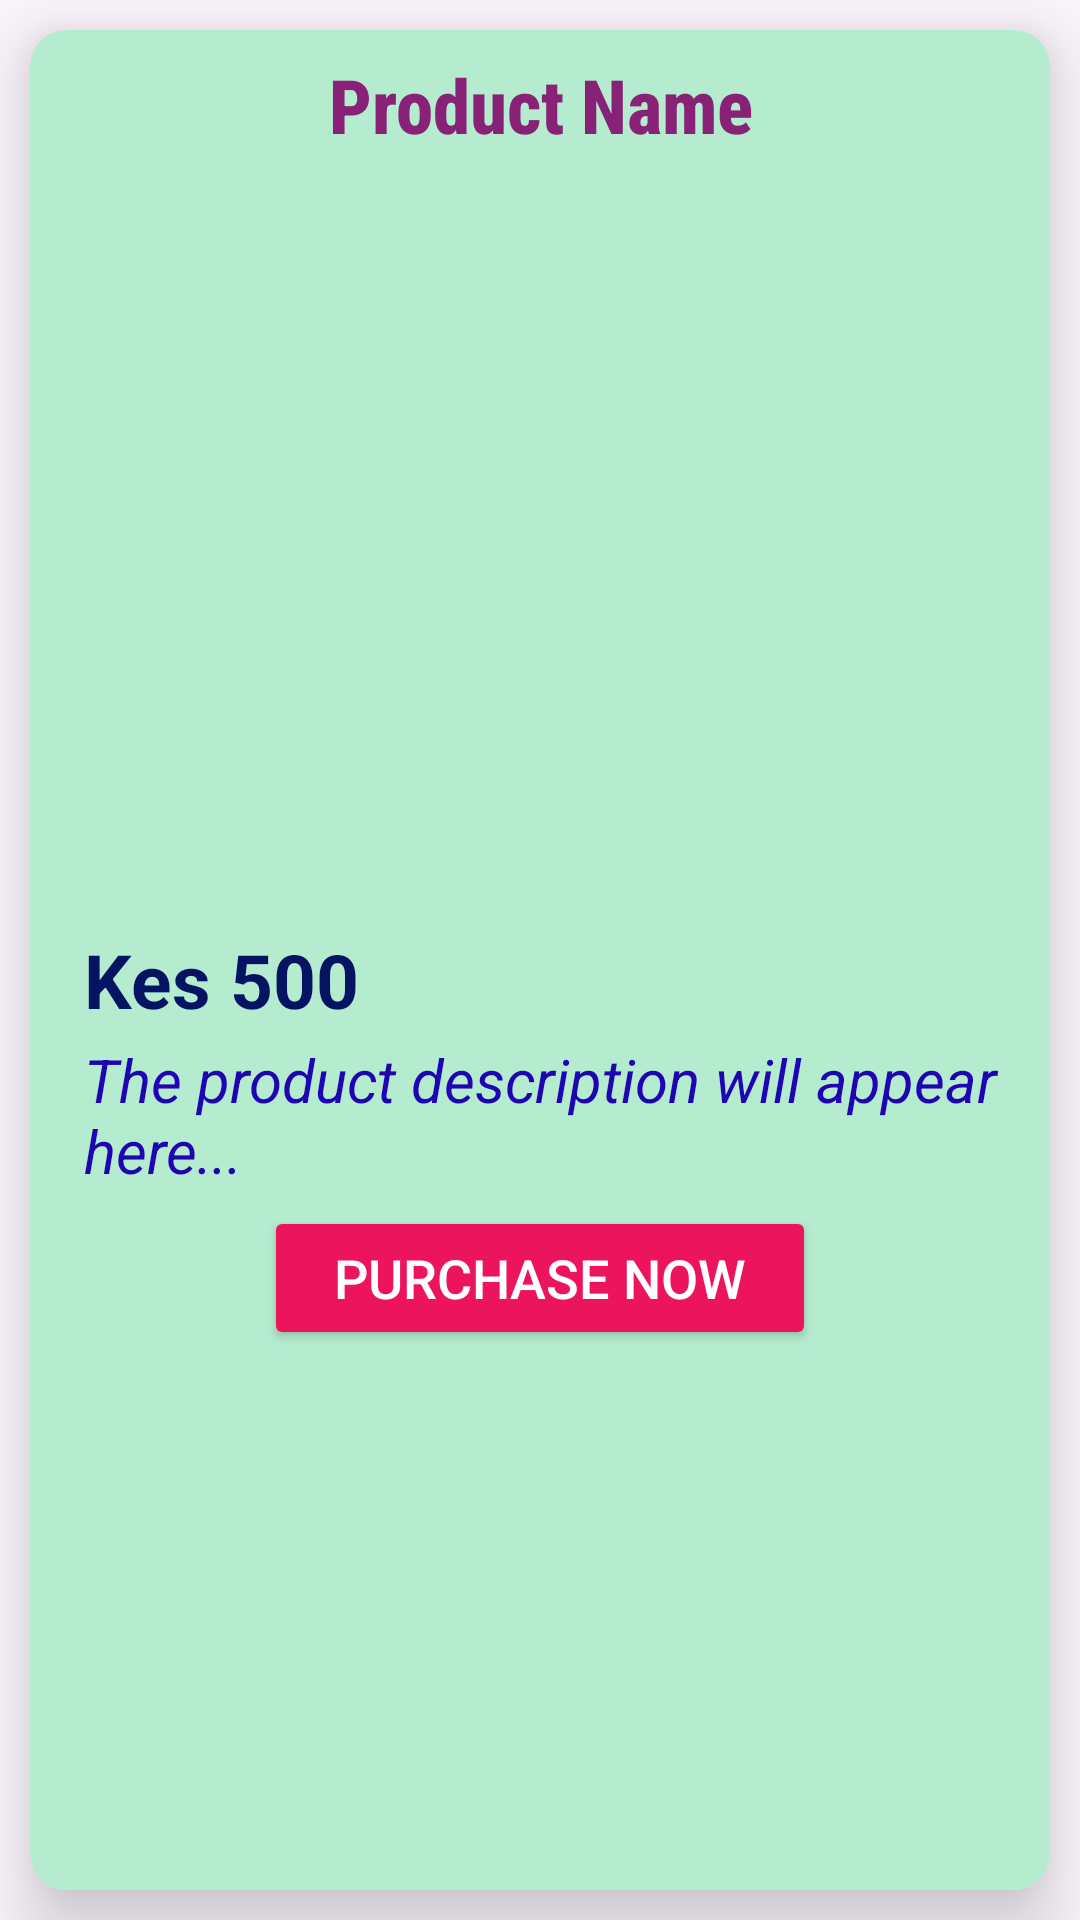

Produce the Android XML layout that renders to this screen, including the resource entries it uses.
<!-- AndroidManifest.xml: application theme Theme.SokogardenOnline -->
<!-- res/layout/single_item.xml -->
<?xml version="1.0" encoding="utf-8"?>
<LinearLayout xmlns:android="http://schemas.android.com/apk/res/android"
    android:layout_width="match_parent"
    xmlns:app="http://schemas.android.com/apk/res-auto"
    android:orientation="vertical"
    android:layout_height="wrap_content">

    
    <androidx.cardview.widget.CardView
        android:layout_width="match_parent"
        android:layout_height="match_parent"
        android:padding="10dp"
        android:layout_margin="10dp"
        app:cardElevation="15dp"
        app:cardCornerRadius="12dp">

        
        <LinearLayout
            android:layout_width="match_parent"
            android:layout_height="match_parent"
            android:orientation="vertical"
            android:padding="8dp"
            android:background="#B5ECD0">

            <TextView
                android:layout_width="match_parent"
                android:layout_height="wrap_content"
                android:id="@+id/product_name"
                android:text="Product Name"
                android:textSize="25sp"
                android:textStyle="bold"
                android:textAlignment="center"
                android:textColor="#827"
                android:fontFamily="sans-serif-condensed-medium" />

            
            <ImageView
                android:layout_width="match_parent"
                android:layout_height="250dp"
                android:id="@+id/product_photo"
                android:src="@mipmap/ic_launcher"
                android:scaleType="centerCrop"
                android:layout_marginTop="3dp"/>

            
            <TextView
                android:layout_width="match_parent"
                android:layout_height="wrap_content"
                android:id="@+id/product_cost"
                android:text="Kes 500"
                android:layout_marginTop="5dp"
                android:textStyle="bold"
                android:textSize="25sp"
                android:textColor="#051363"
                android:layout_marginLeft="10dp" />

            
            <TextView
                android:layout_width="match_parent"
                android:layout_height="wrap_content"
                android:id="@+id/product_description"
                android:text="The product description will appear here..."
                android:textSize="20sp"
                android:textColor="#1F05B1"
                android:layout_marginLeft="10dp"
                android:textStyle="italic"
                android:layout_marginTop="3dp" />

            
            <Button
                android:layout_width="match_parent"
                android:layout_height="wrap_content"
                android:id="@+id/btnPurchase"
                android:text="Purchase Now"
                android:layout_marginTop="5dp"
                android:layout_marginLeft="70dp"
                android:layout_marginRight="70dp"
                android:backgroundTint="#ED145E"
                android:textSize="18sp"
                android:textColor="#fff" />



        </LinearLayout>

    </androidx.cardview.widget.CardView>

</LinearLayout>
<!-- resources referenced by this layout -->
<resources>
  <style name="Theme.SokogardenOnline" parent="Base.Theme.SokogardenOnline" />
  <style name="Base.Theme.SokogardenOnline" parent="Theme.Material3.DayNight.NoActionBar">
          
          
      </style>
</resources>
